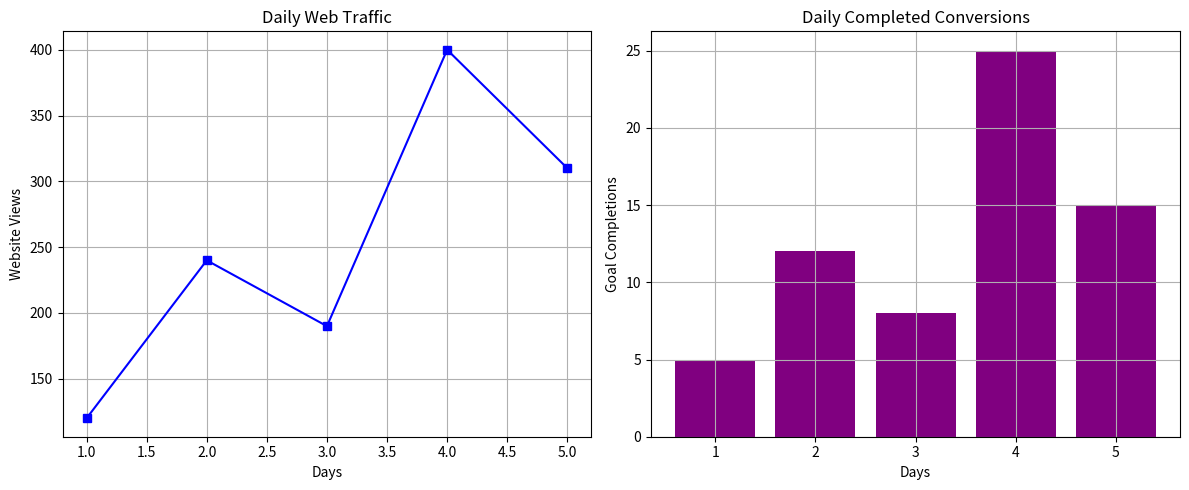

This figure's Python source:
import matplotlib.pyplot as plt


days = [1, 2, 3, 4, 5]
website_views = [120, 240, 190, 400, 310]
conversions = [5, 12, 8, 25, 15]


fig, axes = plt.subplots(1, 2, figsize=(12, 5))


axes[0].plot(days, website_views, color='blue', marker='s')
axes[0].set_title('Daily Web Traffic')
axes[0].set_xlabel('Days')
axes[0].set_ylabel('Website Views')
axes[0].grid(True)

axes[1].bar(days, conversions, color='purple')
axes[1].set_title('Daily Completed Conversions')
axes[1].set_xlabel('Days')
axes[1].set_ylabel('Goal Completions')
axes[1].grid(True)


plt.tight_layout()


plt.show()
